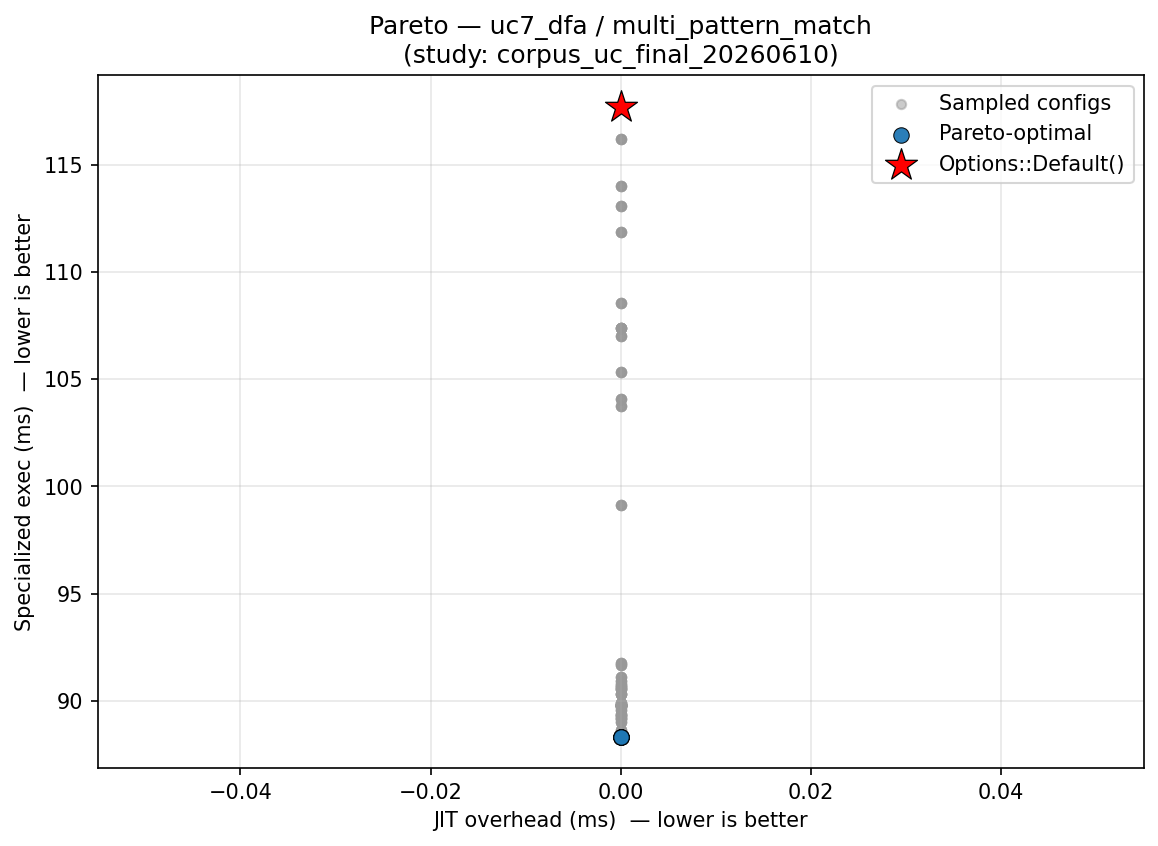

Source data for this figure (header and first rows):
config_label, fixpoint_max, unroll_max, large_module_max, early_prune, o3_final, group, kernel, kv_a, jit_overhead_ms, specialized_exec_ms, is_pareto_optimal, is_default
fixpoint_2, 2, 128, 50000, 1, 1, uc7_dfa, multi_pattern_match, , 0.000000, 90.52, False, False
p0_o3_optimal, 16, 62, 3, 1, 1, uc7_dfa, multi_pattern_match, , 0.000000, 88.65, False, False
uc_workload_optimal, 22, 5, 1, 1, 1, uc7_dfa, multi_pattern_match, , 0.000000, 89.8, False, False
fixpoint_2, 2, 128, 50000, 1, 1, uc7_dfa, multi_pattern_match, , 0.000000, 90.63, False, False
p0_o3_optimal, 16, 62, 3, 1, 1, uc7_dfa, multi_pattern_match, , 0.000000, 90.31, False, False
uc_workload_optimal, 22, 5, 1, 1, 1, uc7_dfa, multi_pattern_match, , 0.000000, 89.78, False, False
fixpoint_2, 2, 128, 50000, 1, 1, uc7_dfa, multi_pattern_match, , 0.000000, 89.88, False, False
p0_o3_optimal, 16, 62, 3, 1, 1, uc7_dfa, multi_pattern_match, , 0.000000, 88.33, True, False
uc_workload_optimal, 22, 5, 1, 1, 1, uc7_dfa, multi_pattern_match, , 0.000000, 89.74, False, False
fixpoint_2, 2, 128, 50000, 1, 1, uc7_dfa, multi_pattern_match, , 0.000000, 89.33, False, False
p0_o3_optimal, 16, 62, 3, 1, 1, uc7_dfa, multi_pattern_match, , 0.000000, 88.49, False, False
uc_workload_optimal, 22, 5, 1, 1, 1, uc7_dfa, multi_pattern_match, , 0.000000, 91.65, False, False
fixpoint_2, 2, 128, 50000, 1, 1, uc7_dfa, multi_pattern_match, , 0.000000, 89.75, False, False
p0_o3_optimal, 16, 62, 3, 1, 1, uc7_dfa, multi_pattern_match, , 0.000000, 88.4, False, False
uc_workload_optimal, 22, 5, 1, 1, 1, uc7_dfa, multi_pattern_match, , 0.000000, 91.1, False, False
default, 10, 128, 50000, 1, 1, uc7_dfa, multi_pattern_match, , 0.000000, 117.7, False, True
no_o3_final, 10, 128, 50000, 1, 0, uc7_dfa, multi_pattern_match, , 0.000000, 90.78, False, False
p0_o3_optimal, 16, 62, 3, 1, 1, uc7_dfa, multi_pattern_match, , 0.000000, 88.65, False, False
default, 10, 128, 50000, 1, 1, uc7_dfa, multi_pattern_match, , 0.000000, 107.4, False, False
no_o3_final, 10, 128, 50000, 1, 0, uc7_dfa, multi_pattern_match, , 0.000000, 90.33, False, False
p0_o3_optimal, 16, 62, 3, 1, 1, uc7_dfa, multi_pattern_match, , 0.000000, 90.31, False, False
default, 10, 128, 50000, 1, 1, uc7_dfa, multi_pattern_match, , 0.000000, 116.2, False, False
no_o3_final, 10, 128, 50000, 1, 0, uc7_dfa, multi_pattern_match, , 0.000000, 89.31, False, False
p0_o3_optimal, 16, 62, 3, 1, 1, uc7_dfa, multi_pattern_match, , 0.000000, 88.33, True, False
default, 10, 128, 50000, 1, 1, uc7_dfa, multi_pattern_match, , 0.000000, 104.1, False, False
no_o3_final, 10, 128, 50000, 1, 0, uc7_dfa, multi_pattern_match, , 0.000000, 89.57, False, False
p0_o3_optimal, 16, 62, 3, 1, 1, uc7_dfa, multi_pattern_match, , 0.000000, 88.49, False, False
default, 10, 128, 50000, 1, 1, uc7_dfa, multi_pattern_match, , 0.000000, 113.1, False, False
no_o3_final, 10, 128, 50000, 1, 0, uc7_dfa, multi_pattern_match, , 0.000000, 89.89, False, False
p0_o3_optimal, 16, 62, 3, 1, 1, uc7_dfa, multi_pattern_match, , 0.000000, 88.4, False, False
no_o3_final, 10, 128, 50000, 1, 0, uc7_dfa, multi_pattern_match, , 0.000000, 90.78, False, False
aggressive, 20, 256, 50000, 1, 1, uc7_dfa, multi_pattern_match, , 0.000000, 89.82, False, False
no_o3_final, 10, 128, 50000, 1, 0, uc7_dfa, multi_pattern_match, , 0.000000, 90.33, False, False
aggressive, 20, 256, 50000, 1, 1, uc7_dfa, multi_pattern_match, , 0.000000, 91.74, False, False
no_o3_final, 10, 128, 50000, 1, 0, uc7_dfa, multi_pattern_match, , 0.000000, 89.31, False, False
aggressive, 20, 256, 50000, 1, 1, uc7_dfa, multi_pattern_match, , 0.000000, 90.93, False, False
no_o3_final, 10, 128, 50000, 1, 0, uc7_dfa, multi_pattern_match, , 0.000000, 89.57, False, False
aggressive, 20, 256, 50000, 1, 1, uc7_dfa, multi_pattern_match, , 0.000000, 89.78, False, False
no_o3_final, 10, 128, 50000, 1, 0, uc7_dfa, multi_pattern_match, , 0.000000, 89.89, False, False
aggressive, 20, 256, 50000, 1, 1, uc7_dfa, multi_pattern_match, , 0.000000, 89, False, False
no_prune, 10, 128, 50000, 0, 1, uc7_dfa, multi_pattern_match, , 0.000000, 89.13, False, False
no_prune, 10, 128, 50000, 0, 1, uc7_dfa, multi_pattern_match, , 0.000000, 89.13, False, False
no_unroll, 10, 1, 50000, 1, 1, uc7_dfa, multi_pattern_match, , 0.000000, 89.4, False, False
fixpoint_2, 2, 128, 50000, 1, 1, uc7_dfa, multi_pattern_match, , 0.000000, 90.52, False, False
fixpoint_2, 2, 128, 50000, 1, 1, uc7_dfa, multi_pattern_match, , 0.000000, 90.52, False, False
no_prune, 10, 128, 50000, 0, 1, uc7_dfa, multi_pattern_match, , 0.000000, 108.6, False, False
no_prune, 10, 128, 50000, 0, 1, uc7_dfa, multi_pattern_match, , 0.000000, 108.6, False, False
no_unroll, 10, 1, 50000, 1, 1, uc7_dfa, multi_pattern_match, , 0.000000, 89.18, False, False
fixpoint_2, 2, 128, 50000, 1, 1, uc7_dfa, multi_pattern_match, , 0.000000, 90.63, False, False
fixpoint_2, 2, 128, 50000, 1, 1, uc7_dfa, multi_pattern_match, , 0.000000, 90.63, False, False
no_prune, 10, 128, 50000, 0, 1, uc7_dfa, multi_pattern_match, , 0.000000, 99.13, False, False
no_prune, 10, 128, 50000, 0, 1, uc7_dfa, multi_pattern_match, , 0.000000, 99.13, False, False
no_unroll, 10, 1, 50000, 1, 1, uc7_dfa, multi_pattern_match, , 0.000000, 90.53, False, False
fixpoint_2, 2, 128, 50000, 1, 1, uc7_dfa, multi_pattern_match, , 0.000000, 89.88, False, False
fixpoint_2, 2, 128, 50000, 1, 1, uc7_dfa, multi_pattern_match, , 0.000000, 89.88, False, False
no_prune, 10, 128, 50000, 0, 1, uc7_dfa, multi_pattern_match, , 0.000000, 114, False, False
no_prune, 10, 128, 50000, 0, 1, uc7_dfa, multi_pattern_match, , 0.000000, 114, False, False
no_unroll, 10, 1, 50000, 1, 1, uc7_dfa, multi_pattern_match, , 0.000000, 89.79, False, False
fixpoint_2, 2, 128, 50000, 1, 1, uc7_dfa, multi_pattern_match, , 0.000000, 89.33, False, False
fixpoint_2, 2, 128, 50000, 1, 1, uc7_dfa, multi_pattern_match, , 0.000000, 89.33, False, False
... 165 more rows
